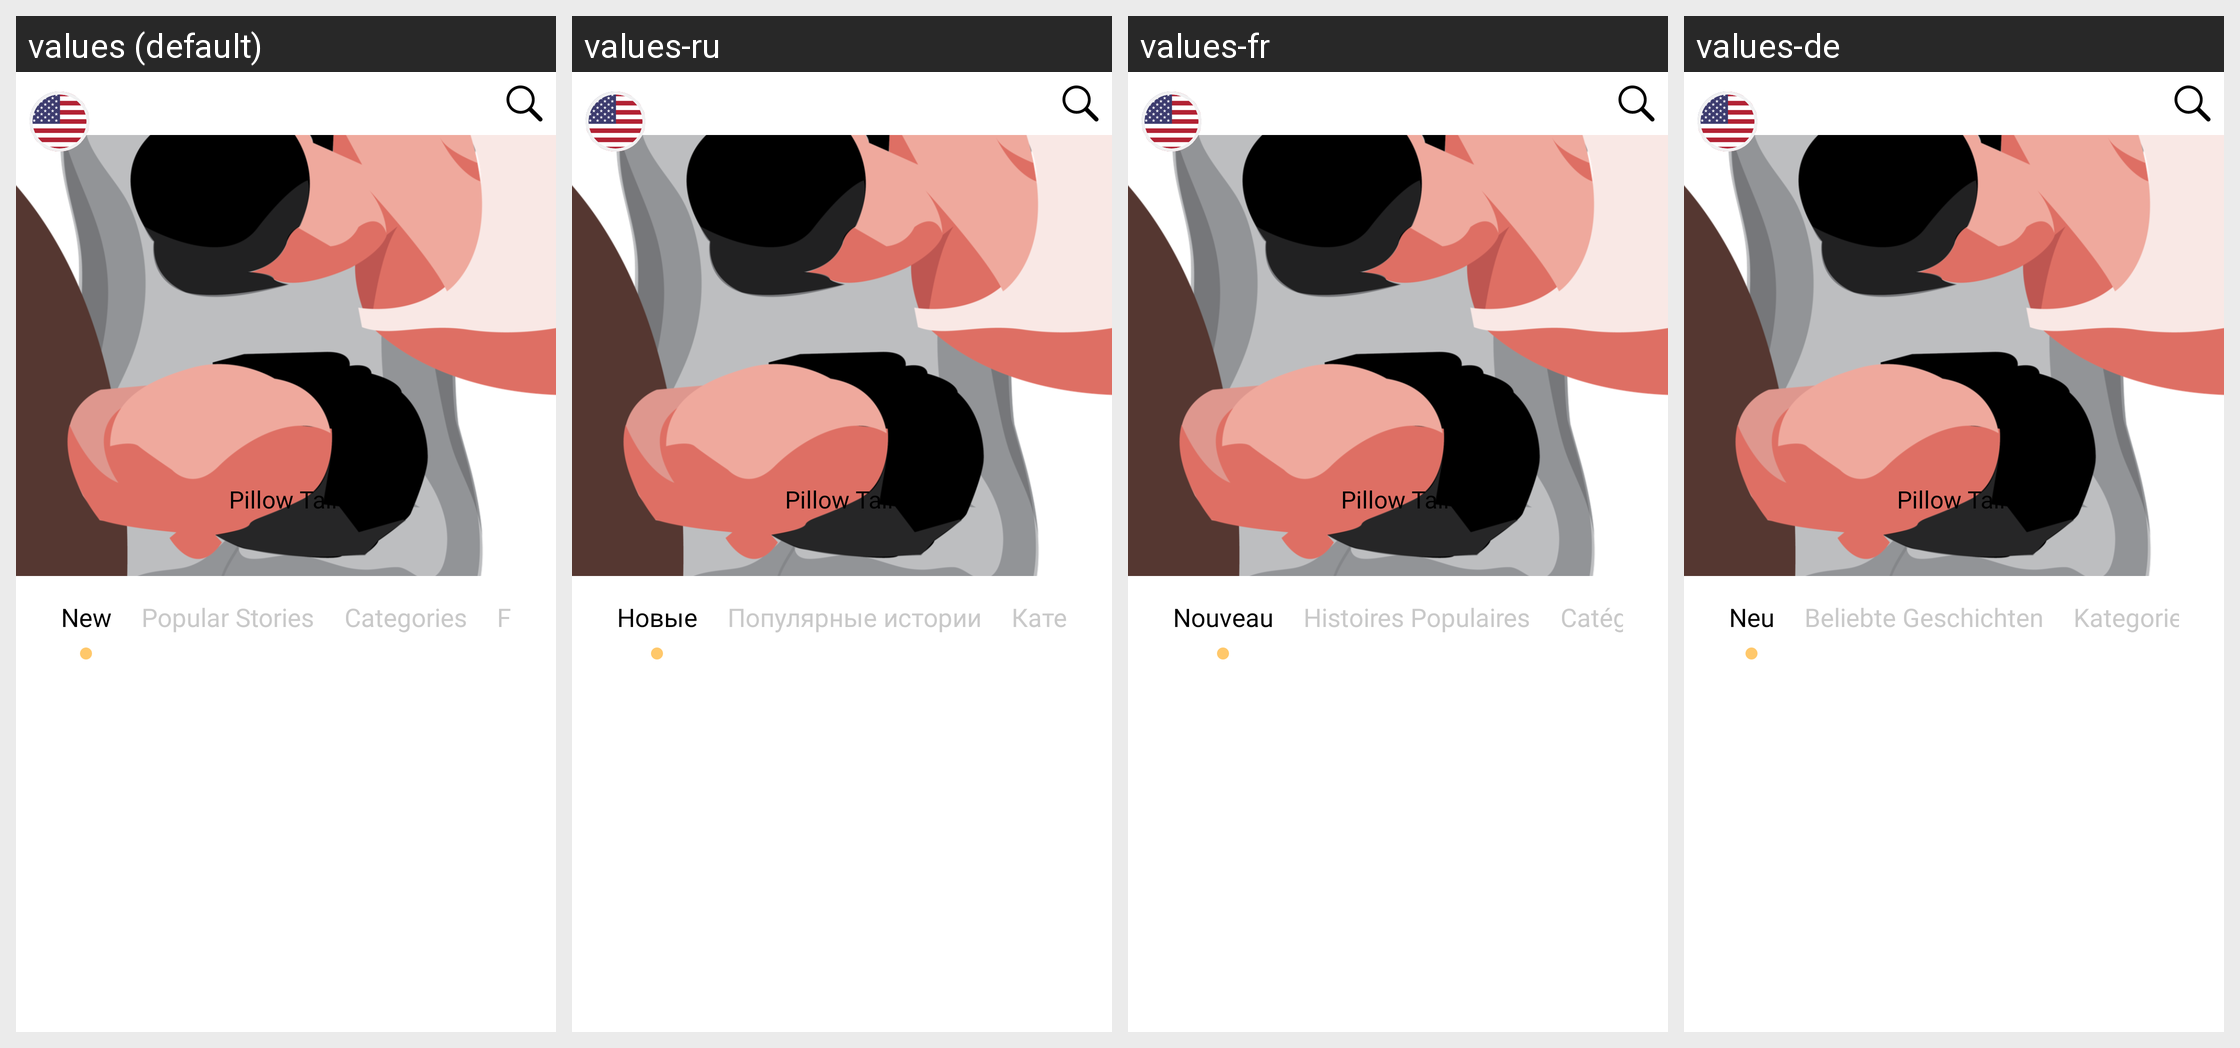

For this localized Android screen grid, give each drawn string resource with its value in every locale shown.
Android screen res/layout/fragment_main_menu.xml rendered under 4 locales, left to right: values (default), values-ru, values-fr, values-de. Device: Nexus 5 (rendered at 1080×1920; each locale shown at half size, 540×960, under a caption strip naming it); theme AppTheme.
Other locales in the repository, not shown: values-es, values-it.
Strings drawn on this screen, with the default value and each locale's value (text and hints the layout hard-codes, and strings that could not be matched under every locale, appear in the picture but are not listed):

new_word
  values: New
  values-ru: Новые
  values-fr: Nouveau
  values-de: Neu

popular_stories
  values: Popular Stories
  values-ru: Популярные истории
  values-fr: Histoires Populaires
  values-de: Beliebte Geschichten

categories
  values: Categories
  values-ru: Категории
  values-fr: Catégories
  values-de: Kategorien
